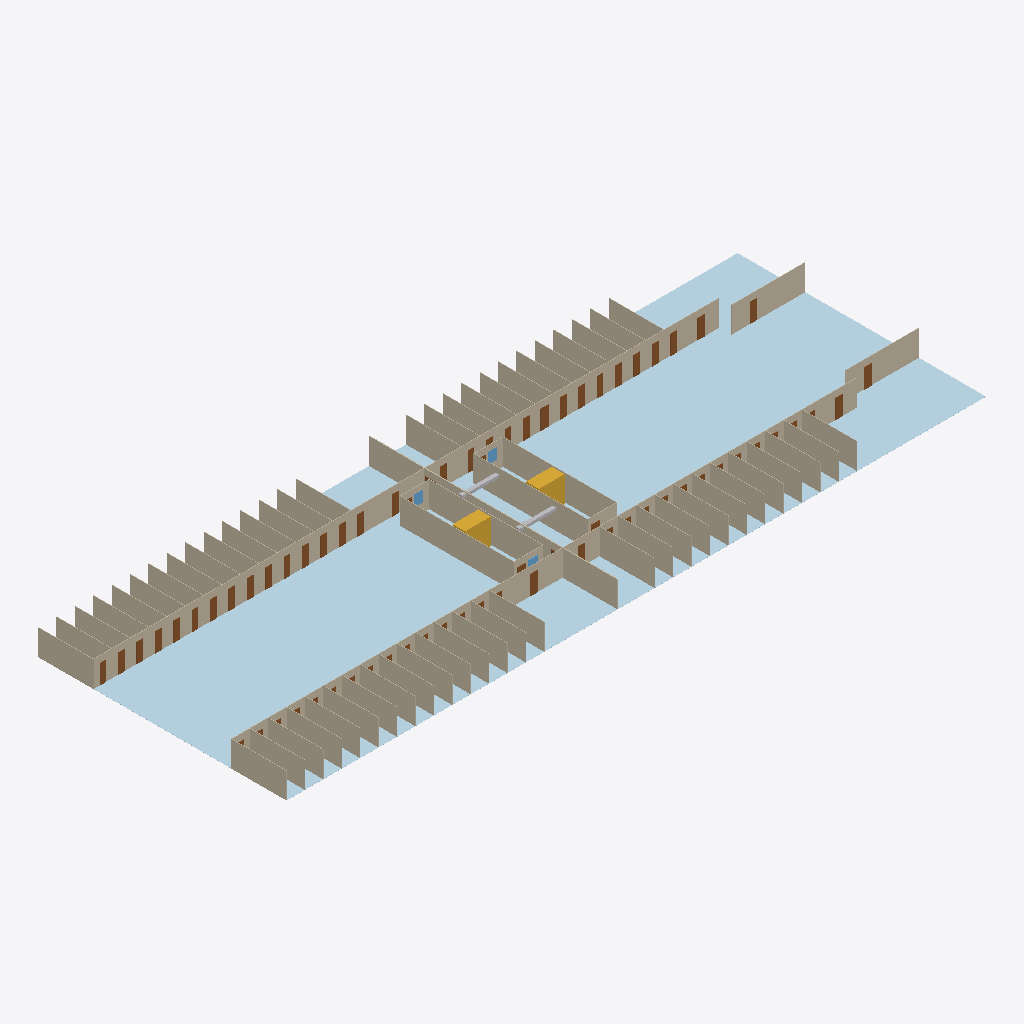
Isometric view of an IFC building model (IFC-SPF (STEP), schema IFC4, length unit metre), seen from the south-west, elements coloured by IFC class: 75 walls (beige), 37 doors (brown), 12 plates (pale blue), 3 windows (light blue), 2 stairs (yellow), 2 other elements (light grey).
Extent 76.0 m × 27.0 m × 2.8 m (x, y, z). Storeys (1): Deck 5 at 0.00 m. Elements (163): 75 IfcWall, 68 IfcDoor, 12 IfcPlate, 3 IfcWindow, 2 IfcDuctSegment, 2 IfcStair, 1 IfcDamper.

HEADER;
FILE_DESCRIPTION(('ViewDefinition [CoordinationView]'),'2;1');
FILE_NAME('','2026-11-07T00:00:00',(''),(''),'IfcOpenShell 0.9.0post1+b5e509b','IfcOpenShell 0.9.0post1+b5e509b','');
FILE_SCHEMA(('IFC4'));
ENDSEC;
DATA;
#1=IFCPROJECT('0EGX4gW2jUVBns6QzzEDCT',$,'Demo ship',$,$,$,$,(#10),#5);
#12=IFCSITE('1VtrVyrbrVaeW2AG0XenJk',$,'Yard',$,$,#22,$,$,$,$,$,$,$,$);
#13=IFCBUILDING('2qMMwsPgfHfOiZGm5UU_gw',$,'Demo ship',$,$,#27,$,$,$,$,$,$);
#14=IFCBUILDINGSTOREY('01Y8lLtcPSdBWRQq0whhtn',$,'Deck 5',$,$,#32,$,$,$,14.5);
#8428=IFCPLATE('2$EwEyKyjKYvAHq_4rkM$_',$,'PL-5-12',$,$,#8447,#8442,$,.SHEET.);
#8402=IFCPLATE('3Qjtiqku1OtQ3cZv0U1TXO',$,'PL-5-11',$,$,#8421,#8416,$,.SHEET.);
#8246=IFCPLATE('2c2RWqEnDINBA1CT9iIoIU',$,'PL-5-05',$,$,#8265,#8260,$,.SHEET.);
#8142=IFCPLATE('1LzrlHZ0DRpAzrdmIClEqB',$,'PL-5-01',$,$,#8161,#8156,$,.SHEET.);
#8376=IFCPLATE('1s5k8Us01RhfAW2w_u21TX',$,'PL-5-10',$,$,#8395,#8390,$,.SHEET.);
#8350=IFCPLATE('2gidZlfb9PPOBRxPecIZaX',$,'PL-5-09',$,$,#8369,#8364,$,.SHEET.);
#8220=IFCPLATE('3WJBVM0J9OaQsnNk6z3y$s',$,'PL-5-04',$,$,#8239,#8234,$,.SHEET.);
#8168=IFCPLATE('3aFDuh4zvP9eoqoZSULc$Z',$,'PL-5-02',$,$,#8187,#8182,$,.SHEET.);
#8194=IFCPLATE('2B5cHAKNbToO9aeDS1V9w7',$,'PL-5-03',$,$,#8213,#8208,$,.SHEET.);
#8324=IFCPLATE('0RgxALM5LOVgHAx6beeZXl',$,'PL-5-08',$,$,#8343,#8338,$,.SHEET.);
#4330=IFCWALL('2jE6o6RS9KEeONH_JNcuQ8',$,'WB15-5-P',$,$,#4349,#4344,$,$);
#8272=IFCPLATE('1jSIzKnfjKFw8$nt9bsDka',$,'PL-5-06',$,$,#8291,#8286,$,.SHEET.);
#4388=IFCWALL('04nQC3TSjInBqcJtSMR07V',$,'WB15-5-P-5',$,$,#4407,#4402,$,$);
#4446=IFCWALL('2YTqdUOFPHAe7xJ3_JgQY8',$,'BHD-5-165',$,$,#4465,#4460,$,$);
#4535=IFCWALL('2$PShvR4vOFO53cLx5C1cr',$,'WA0-STAIR3B-A',$,$,#4554,#4549,$,$);
#4651=IFCWALL('23Q9dl6UbLuxnhPT3wV8b7',$,'WA0-STAIR3A-A',$,$,#4670,#4665,$,$);
#8298=IFCPLATE('0v284RcknMsRiH91KbDZjw',$,'PL-5-07',$,$,#8317,#8312,$,.SHEET.);
#4359=IFCWALL('3k9QnwM4fGoPtWJIH5qFVg',$,'WB15-5-S',$,$,#4378,#4373,$,$);
#4564=IFCWALL('3sVDqbaCfGQv8TzPu$nb2q',$,'WA0-STAIR3B-F',$,$,#4583,#4578,$,$);
#4680=IFCWALL('28kgrCgLTTkQ3TgStFYQfA',$,'WA0-STAIR3A-F',$,$,#4699,#4694,$,$);
#4417=IFCWALL('0U2ztQaX1MsBemKlF7R8lg',$,'WB15-5-S-5',$,$,#4436,#4431,$,$);
#4270=IFCWALL('3$oEIu$HnLKBJdf_1qYn7h',$,'WA0-GALLEY-P',$,$,#4289,#4284,$,$);
#4300=IFCWALL('2cJ_$UL$1MA9b5tOImc9Zg',$,'WA0-GALLEY-S',$,$,#4319,#4314,$,$);
#2559=IFCWALL('3jUblzJ9rM9Ar_ieEbKTm2',$,'WB0-CAB-5120-S',$,$,#2578,#2573,$,$);
#2529=IFCWALL('3R8FiY7XnSbuDAiD4zs45j',$,'WB0-CAB-5120-P',$,$,#2549,#2543,$,$);
#3893=IFCWALL('1d5zO9srTSkBhgD1$Odd7P',$,'WB0-CAB-5170-S',$,$,#3912,#3907,$,$);
#3429=IFCWALL('2MO8Sn01HPXvmCOIdS13$5',$,'WA0-STORE-5-160-S',$,$,#3448,#3443,$,$);
#4096=IFCWALL('2b0oOHGLTM$gKK2v9xD3Cs',$,'WB0-CAB-5187-S',$,$,#4115,#4110,$,$);
#2965=IFCWALL('24DvbEf0vQJ9j0BP_W1hy8',$,'WB0-CAB-5137-S',$,$,#2984,#2979,$,$);
#3081=IFCWALL('0vYnpI_9bL5xekj8NfHG9$',$,'WB0-CAB-5142-S',$,$,#3100,#3095,$,$);
#3255=IFCWALL('2wPvtJobTHVglrbnRT$RF5',$,'WB0-CAB-5150-S',$,$,#3274,#3269,$,$);
#3371=IFCWALL('3ShWMxbVzNwRFug$04sjfP',$,'WB0-CAB-5155-S',$,$,#3390,#3385,$,$);
#3951=IFCWALL('3ITSPQH45R4uHMrrZdYVHe',$,'WB0-CAB-5175-S',$,$,#3970,#3965,$,$);
#4009=IFCWALL('2$UzWtVTzMmxxHg6H0xF5B',$,'WB0-CAB-5180-S',$,$,#4028,#4023,$,$);
#2675=IFCWALL('1O1UNcRTbUj9dknAxOY8b0',$,'WB0-CAB-5125-S',$,$,#2694,#2689,$,$);
#2849=IFCWALL('1dYtHknA5QSO3eg21PqPY3',$,'WB0-CAB-5132-S',$,$,#2868,#2863,$,$);
#4154=IFCWALL('2F9ckZYBnREAqZLf1bkQBG',$,'WB0-CAB-5192-S',$,$,#4173,#4168,$,$);
#3139=IFCWALL('2XdNFX6f9SkP24VGdKIl$5',$,'WB0-CAB-5145-S',$,$,#3158,#3153,$,$);
#2617=IFCWALL('0uG9lRJznH3xzypz8ol5PB',$,'WB0-CAB-5122-S',$,$,#2636,#2631,$,$);
#2791=IFCWALL('2jGA2kQFLGUwWC606yM9yp',$,'WB0-CAB-5130-S',$,$,#2810,#2805,$,$);
#2907=IFCWALL('27tvIUtS9OO8kb3iT_TsT_',$,'WB0-CAB-5135-S',$,$,#2926,#2921,$,$);
#2733=IFCWALL('2R09T5iSzVEPQ_TmYPYodE',$,'WB0-CAB-5127-S',$,$,#2752,#2747,$,$);
#4038=IFCWALL('17XCLRJ5jQSff0HcpnTNt1',$,'WB0-CAB-5182-S',$,$,#4057,#4052,$,$);
#4183=IFCWALL('1lOs0I3$9JFAQnNO9BfoRC',$,'WB0-CAB-5195-S',$,$,#4202,#4197,$,$);
#3023=IFCWALL('0v1TEH$e1NNx$hYPn4zS7O',$,'WB0-CAB-5140-S',$,$,#3042,#3037,$,$);
#3197=IFCWALL('1W0WlnBTrQZgJF0GMFV3JH',$,'WB0-CAB-5147-S',$,$,#3216,#3211,$,$);
#3313=IFCWALL('2fobf27nPRd93ZutoYrRP5',$,'WB0-CAB-5152-S',$,$,#3332,#3327,$,$);
#3922=IFCWALL('1wX2EGDOHUuPupVNJEjDNV',$,'WB0-CAB-5172-S',$,$,#3941,#3936,$,$);
#4125=IFCWALL('0HpiIaRHbPHvIiLgjf4Bzd',$,'WB0-CAB-5190-S',$,$,#4144,#4139,$,$);
#4212=IFCWALL('3op9opIdvItOWxnf2hTNT8',$,'WB0-CAB-5197-S',$,$,#4231,#4226,$,$);
#3980=IFCWALL('1PKTThzE5MrR71IIqQCpRq',$,'WB0-CAB-5177-S',$,$,#3999,#3994,$,$);
#4067=IFCWALL('0cQ5ZMlz1IuBg571ETl_lx',$,'WB0-CAB-5185-S',$,$,#4086,#4081,$,$);
#3487=IFCWALL('0qW8dOGOTNo9405p7l_Zmd',$,'WB0-CAB-5170-P',$,$,#3506,#3501,$,$);
#3400=IFCWALL('16jK9T3zrVSfgVBHVn24KQ',$,'WA0-PANTRY-5-160-P',$,$,#3419,#3414,$,$);
#3516=IFCWALL('3qVGvOTPXNEgDiSsdTz7Mz',$,'WB0-CAB-5172-P',$,$,#3535,#3530,$,$);
#3661=IFCWALL('3eDmAmAPHUaQ6R$NpFl8mi',$,'WB0-CAB-5185-P',$,$,#3680,#3675,$,$);
#2878=IFCWALL('2KC3qD8sXSVgXprDw1EF1h',$,'WB0-CAB-5135-P',$,$,#2897,#2892,$,$);
#3168=IFCWALL('1XKJmfPlnIXAhTzFJSfcRn',$,'WB0-CAB-5147-P',$,$,#3187,#3182,$,$);
#2588=IFCWALL('1u388U2fPRLAjqFzMeEt$J',$,'WB0-CAB-5122-P',$,$,#2607,#2602,$,$);
#3574=IFCWALL('2LSGExTADRye$3kXX2ON45',$,'WB0-CAB-5177-P',$,$,#3593,#3588,$,$);
#3719=IFCWALL('3GPr4KJbPQ4xA9MZd8Oc75',$,'WB0-CAB-5190-P',$,$,#3738,#3733,$,$);
#3284=IFCWALL('33$j6uDLvJ3hoJYDalPAbY',$,'WB0-CAB-5152-P',$,$,#3303,#3298,$,$);
#2704=IFCWALL('29tIDwgyvKHfRM7$AOQFMg',$,'WB0-CAB-5127-P',$,$,#2723,#2718,$,$);
#2994=IFCWALL('3QMEehOz9JwQ2YO6SFfapw',$,'WB0-CAB-5140-P',$,$,#3013,#3008,$,$);
#3632=IFCWALL('2oefR4sq1IzwAc5GnKlb8s',$,'WB0-CAB-5182-P',$,$,#3651,#3646,$,$);
#3777=IFCWALL('2hFkUTJCDRaufUN8Z9SH$u',$,'WB0-CAB-5195-P',$,$,#3796,#3791,$,$);
#3110=IFCWALL('2L7JjB0gPG$9Md2_rhXs9m',$,'WB0-CAB-5145-P',$,$,#3129,#3124,$,$);
#2820=IFCWALL('0AyJEW8z5Qdv7l_zY7o9Oz',$,'WB0-CAB-5132-P',$,$,#2839,#2834,$,$);
#3690=IFCWALL('248ZifGuTMZ8NnvMdZgTgE',$,'WB0-CAB-5187-P',$,$,#3709,#3704,$,$);
#3545=IFCWALL('1KwrWe0R5RSu00cyMaWJbF',$,'WB0-CAB-5175-P',$,$,#3564,#3559,$,$);
#2936=IFCWALL('0hfyd7bzLTvAIUqwvDbj_M',$,'WB0-CAB-5137-P',$,$,#2955,#2950,$,$);
#3226=IFCWALL('3EaF3ZLSXHWwQ4DoosheZA',$,'WB0-CAB-5150-P',$,$,#3245,#3240,$,$);
#2646=IFCWALL('3nigmEnAXGswJgCs67bDmR',$,'WB0-CAB-5125-P',$,$,#2665,#2660,$,$);
#3603=IFCWALL('2eOdO5WHDSL97rRILtlbF2',$,'WB0-CAB-5180-P',$,$,#3622,#3617,$,$);
#3748=IFCWALL('3Jdu4FGy9GVvA1FC1FeBmD',$,'WB0-CAB-5192-P',$,$,#3767,#3762,$,$);
#2762=IFCWALL('1Tn$q2fivT191RQ3BKJIt2',$,'WB0-CAB-5130-P',$,$,#2781,#2776,$,$);
#3052=IFCWALL('3wnNWMwFPLhuVuVniCtYYp',$,'WB0-CAB-5142-P',$,$,#3071,#3066,$,$);
#3342=IFCWALL('296kKIa8bRChvXsA6yspty',$,'WB0-CAB-5155-P',$,$,#3361,#3356,$,$);
#3806=IFCWALL('3YfNJXd_HUDAfgXA9DrLU3',$,'WB0-CAB-5197-P',$,$,#3825,#3820,$,$);
#3835=IFCWALL('0tH9Ox549GYwD6UD5e8oq2',$,'WA-LINEN-5-202-P',$,$,#3854,#3849,$,$);
#4241=IFCWALL('2RGOSSfuPU4RCv0TDn$EHl',$,'WA-LOCKER-5-202-S',$,$,#4260,#4255,$,$);
#8023=IFCSTAIR('2vRS1v3LrI$gnpAgAwU5an',$,'Stair 3A',$,$,#8033,$,$,.STRAIGHT_RUN_STAIR.);
#7981=IFCSTAIR('2P97g3lBjP7h6yTv9OwOUE',$,'Stair 3B',$,$,#7991,$,$,.STRAIGHT_RUN_STAIR.);
#3458=IFCWALL('1U2s9bBgHL$xa$GIhPOoNT',$,'WA-SWBD-5-167-P',$,$,#3477,#3472,$,$);
#3864=IFCWALL('06pjdTsCrLhvTcZVaAMmYo',$,'WA-TRUNK-5-167-S',$,$,#3883,#3878,$,$);
#4593=IFCWALL('1iBrV060zUHejfiq8CuaDs',$,'WA0-STAIR3A-P',$,$,#4612,#4607,$,$);
#4622=IFCWALL('3jitZHaTvLbv0vyr9ZeTn1',$,'WA0-STAIR3A-S',$,$,#4641,#4636,$,$);
#4477=IFCWALL('2$CWtwsRfU5PvXq1OW0WwY',$,'WA0-STAIR3B-P',$,$,#4496,#4491,$,$);
#4506=IFCWALL('1EcC2mUAvQavblZCg2yzE8',$,'WA0-STAIR3B-S',$,$,#4525,#4520,$,$);
#8065=IFCDUCTSEGMENT('1MFqg3k0DTHRtcu2ITqnZl',$,'VD-5-03',$,$,#8084,#8079,$,.RIGIDSEGMENT.);
#8091=IFCDUCTSEGMENT('0mXbgIn2DNQPhU5V1KaK5q',$,'VD-5-01',$,$,#8110,#8105,$,.RIGIDSEGMENT.);
#6546=IFCDOOR('2Rn_hmUtjIOPjwn3yGtHv9',$,'D-CAB-5180-P',$,$,#6565,#6560,$,2.1,0.915,.DOOR.,$,$);
#7653=IFCDOOR('3hUvYskJXLD9bCrAKErwyv',$,'FD-5-208-S',$,$,#7672,#7667,$,2.1,0.8,.DOOR.,$,$);
#6270=IFCDOOR('0HbEtqc5jII8MBzleDx2fq',$,'D-STORE-5-160-S',$,$,#6289,#6284,$,2.1,0.8,.DOOR.,$,$);
#6915=IFCDOOR('3ROB2lxlDOyhlTX2hiShRZ',$,'D-LINEN-5-202-P',$,$,#6934,#6929,$,2.1,0.8,.DOOR.,$,$);
#7560=IFCDOOR('0p8F7kPhfUqQOdlMY$hZzk',$,'D-LOCKER-5-202-S',$,$,#7579,#7574,$,2.1,0.8,.DOOR.,$,$);
#5212=IFCDOOR('3bfXyK7KbGwABUfJLMsaYj',$,'D-CAB-5130-P',$,$,#5231,#5226,$,2.1,0.7,.DOOR.,$,$);
#5396=IFCDOOR('1fD8Yon4zUwBvv71jCSdam',$,'D-CAB-5135-P',$,$,#5415,#5410,$,2.1,0.7,.DOOR.,$,$);
#5488=IFCDOOR('29RQxgdRvQyfqcoLS1YjA7',$,'D-CAB-5137-P',$,$,#5507,#5502,$,2.1,0.7,.DOOR.,$,$);
#5672=IFCDOOR('0jC5yPpUzHZvi5OLn3iXr7',$,'D-CAB-5142-P',$,$,#5691,#5686,$,2.1,0.7,.DOOR.,$,$);
#5856=IFCDOOR('2fOH2M671V7eRuqLLoPchh',$,'D-CAB-5147-P',$,$,#5875,#5870,$,2.1,0.7,.DOOR.,$,$);
#5948=IFCDOOR('2cqeH5KPjQ4QshnknlXXQW',$,'D-CAB-5150-P',$,$,#5967,#5962,$,2.1,0.7,.DOOR.,$,$);
#6040=IFCDOOR('3f6DLIF5zPuPiAKaXH8hh5',$,'D-CAB-5152-P',$,$,#6059,#6054,$,2.1,0.7,.DOOR.,$,$);
#6224=IFCDOOR('3vtrCyLifJLgYYHYUR_KhJ',$,'D-PANTRY-5-160-P',$,$,#6243,#6238,$,2.1,0.8,.DOOR.,$,$);
#6500=IFCDOOR('3GltkzSQXTGeB9UaiazXg_',$,'D-CAB-5177-P',$,$,#6519,#6514,$,2.1,0.7,.DOOR.,$,$);
#6593=IFCDOOR('0bjLZyixfTihUBxthBDQY8',$,'D-CAB-5182-P',$,$,#6612,#6607,$,2.1,0.7,.DOOR.,$,$);
#6731=IFCDOOR('3rXMtFFNDMR9Eg7otVcTbl',$,'D-CAB-5190-P',$,$,#6750,#6745,$,2.1,0.7,.DOOR.,$,$);
#6869=IFCDOOR('3KzoYO_rrL0xaf5fcRSDpj',$,'D-CAB-5197-P',$,$,#6888,#6883,$,2.1,0.7,.DOOR.,$,$);
#4936=IFCDOOR('3u0opNLDjTAwK4HEzet2_c',$,'D-CAB-5122-P',$,$,#4955,#4950,$,2.1,0.7,.DOOR.,$,$);
#5028=IFCDOOR('2iRZZIbzPPbwHSrP4IcQXH',$,'D-CAB-5125-P',$,$,#5047,#5042,$,2.1,0.7,.DOOR.,$,$);
#5120=IFCDOOR('2NVN8NnATNrAV4JuES6bkL',$,'D-CAB-5127-P',$,$,#5139,#5134,$,2.1,0.7,.DOOR.,$,$);
#5580=IFCDOOR('2az48C0p9K98MsBq38BcTK',$,'D-CAB-5140-P',$,$,#5599,#5594,$,2.1,0.7,.DOOR.,$,$);
#6132=IFCDOOR('3l_TniZZbPR8KOr03fUk_E',$,'D-CAB-5155-P',$,$,#6151,#6146,$,2.1,0.7,.DOOR.,$,$);
#6639=IFCDOOR('24brltB2jHMxMe1OgCDw_s',$,'D-CAB-5185-P',$,$,#6658,#6653,$,2.1,0.7,.DOOR.,$,$);
#6777=IFCDOOR('2P35DiQfjQVfFDAdlPb4Do',$,'D-CAB-5192-P',$,$,#6796,#6791,$,2.1,0.7,.DOOR.,$,$);
#6823=IFCDOOR('0sB2XOnn9REROJT1ITWoKG',$,'D-CAB-5195-P',$,$,#6842,#6837,$,2.1,0.7,.DOOR.,$,$);
#7606=IFCDOOR('0t7O2b3A9Tq8T4joZmBgA0',$,'FD-5-208-P',$,$,#7625,#7620,$,2.1,0.8,.DOOR.,$,$);
#4844=IFCDOOR('33g9L6i15SdfFx4nL2JqaR',$,'D-CAB-5120-P',$,$,#4863,#4858,$,2.1,0.7,.DOOR.,$,$);
#5764=IFCDOOR('2K2GM31bTLMQuYlfCkDDHm',$,'D-CAB-5145-P',$,$,#5783,#5778,$,2.1,0.7,.DOOR.,$,$);
#6685=IFCDOOR('2SuQZCtWPLtPEZlykvPg5k',$,'D-CAB-5187-P',$,$,#6704,#6699,$,2.1,0.7,.DOOR.,$,$);
#5304=IFCDOOR('10rlQFKpXUSeO_Lsb5IFXN',$,'D-CAB-5132-P',$,$,#5323,#5318,$,2.1,0.7,.DOOR.,$,$);
#6362=IFCDOOR('1uuU$4jkzOHf_W2S$6BGX5',$,'D-CAB-5170-P',$,$,#6381,#6376,$,2.1,0.7,.DOOR.,$,$);
#4799=IFCWINDOW('0n3QiOHu5TjfRenkbaIZvA',$,'GL-5-172-P',$,$,#4818,#4813,$,1.2,1.0,.WINDOW.,$,$);
#4709=IFCWINDOW('0vbzMacjvI7RNeDJDne7tN',$,'GL-5-162-P',$,$,#4728,#4723,$,1.2,1.0,.WINDOW.,$,$);
#6316=IFCDOOR('2$IXuVsDDLPhnsbDxGy$ug',$,'D-SWBD-5-167-P',$,$,#6335,#6330,$,2.1,0.8,.DOOR.,$,$);
#6961=IFCDOOR('0PcfIBSX1JmBlkN79IOqE4',$,'D-TRUNK-5-167-S',$,$,#6980,#6975,$,2.1,0.8,.DOOR.,$,$);
#4754=IFCWINDOW('3_gJe0xHvQnBPLBlfFFmHe',$,'GL-5-162-S',$,$,#4773,#4768,$,1.2,1.0,.WINDOW.,$,$);
#6454=IFCDOOR('3Faay23ZDNAxecIF9Zfr5L',$,'D-CAB-5175-P',$,$,#6473,#6468,$,2.1,0.7,.DOOR.,$,$);
#7935=IFCDOOR('0IItU3WRTI9hSBxE3CMDPK',$,'D-5-171-S',$,$,#7954,#7949,$,2.1,0.9,.DOOR.,$,$);
#7841=IFCDOOR('04dBiLVunLb9pJRPBTl80o',$,'D-5-161-S',$,$,#7860,#7855,$,2.1,0.9,.DOOR.,$,$);
#6408=IFCDOOR('2lWClQaE1S0BoHP3pRcJwi',$,'D-CAB-5172-P',$,$,#6427,#6422,$,2.1,0.7,.DOOR.,$,$);
ENDSEC;
